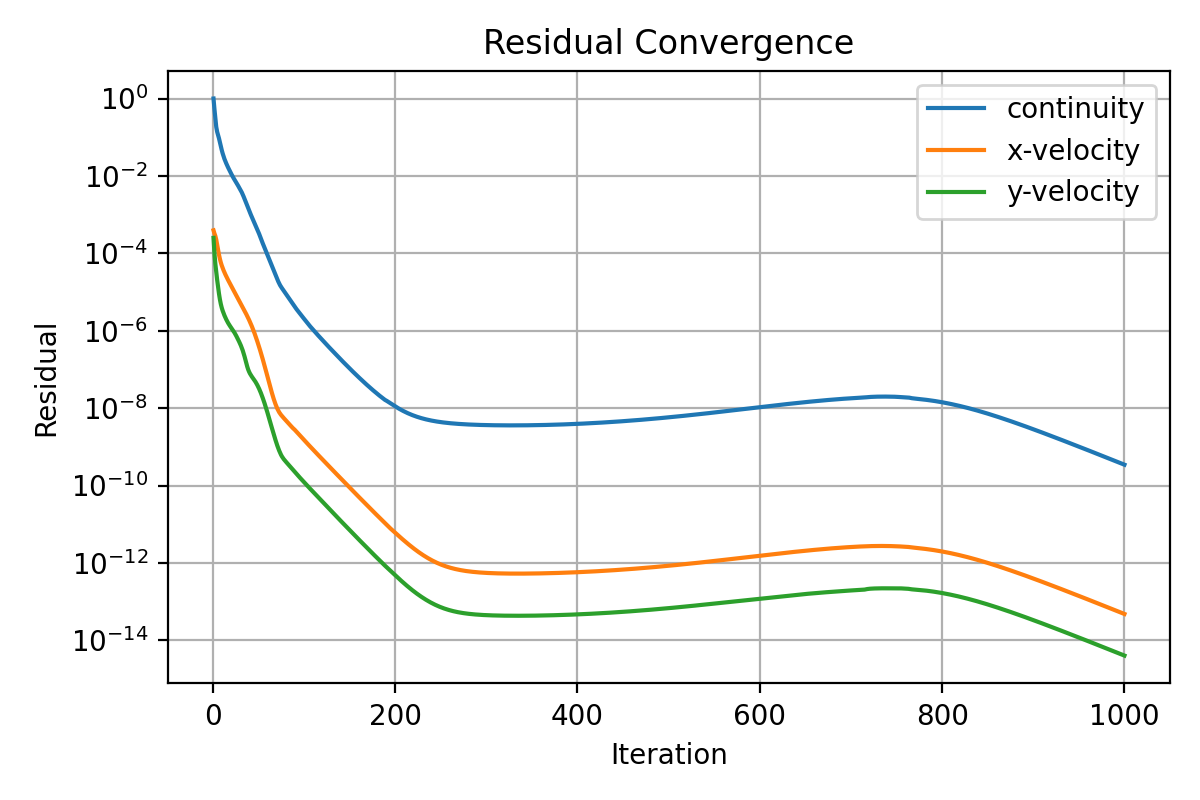

The table this chart was drawn from, first rows:
iter, continuity, x-velocity, y-velocity
1, 1.0, 0.0003925, 0.0002505
2, 0.5375, 0.0003258, 0.0001017
3, 0.3145, 0.0002809, 5.329113036121617e-05
4, 0.184, 0.0002251, 3.225108618931163e-05
5, 0.1375, 0.0001675, 2.051517827647324e-05
6, 0.1143, 0.0001223, 1.337458297913052e-05
7, 0.09335, 9.182239311198951e-05, 9.046175786872188e-06
8, 0.07355, 7.161486313657396e-05, 6.447713537809462e-06
9, 0.05812, 5.805839758334698e-05, 4.896268291258936e-06
10, 0.04685, 4.872794648485349e-05, 3.940645908623834e-06
11, 0.0383, 4.18660181780167e-05, 3.303243677732651e-06
12, 0.03216, 3.644750094812931e-05, 2.83960049957869e-06
13, 0.0274, 3.206147222975473e-05, 2.477092689049235e-06
14, 0.02386, 2.840832947199582e-05, 2.18562343406396e-06
15, 0.02098, 2.532088401998556e-05, 1.946340878558416e-06
16, 0.01856, 2.267412403949829e-05, 1.748735900879888e-06
17, 0.01651, 2.036900289073071e-05, 1.585099832998332e-06
18, 0.01478, 1.834794043357324e-05, 1.448137723381207e-06
19, 0.01327, 1.65545778443094e-05, 1.33150910853422e-06
20, 0.01189, 1.495280802465345e-05, 1.229564842274639e-06
21, 0.01069, 1.351342030545993e-05, 1.137263211732769e-06
22, 0.009662, 1.221322886657832e-05, 1.051530999732316e-06
23, 0.008783, 1.104066361087104e-05, 9.69948364757646e-07
24, 0.008029, 9.9818636708957e-06, 8.878195311737533e-07
25, 0.00732, 9.016108619640014e-06, 8.072429037055916e-07
26, 0.006682, 8.142704734366523e-06, 7.301284981793802e-07
27, 0.006089, 7.357000457444007e-06, 6.578540508366294e-07
28, 0.005566, 6.645765283128642e-06, 5.902347502181268e-07
29, 0.005055, 5.999299834220493e-06, 5.270394730530344e-07
30, 0.004603, 5.416511957547832e-06, 4.68649300953268e-07
31, 0.004175, 4.893680925831749e-06, 4.13850319640086e-07
32, 0.003757, 4.42299898054725e-06, 3.611629520533419e-07
33, 0.003336, 3.997874305999643e-06, 3.106171395241588e-07
34, 0.002931, 3.613956543153186e-06, 2.622498784961702e-07
35, 0.002569, 3.265987506018279e-06, 2.171409655887674e-07
36, 0.002241, 2.948317127461401e-06, 1.766552695857087e-07
37, 0.001952, 2.655150956189786e-06, 1.434832587439873e-07
38, 0.001697, 2.383997998920053e-06, 1.179194465847666e-07
39, 0.001476, 2.132317614183237e-06, 9.946150831421465e-08
40, 0.001288, 1.898790808534736e-06, 8.713866088744533e-08
41, 0.001122, 1.683535386098907e-06, 7.790908200940161e-08
42, 0.0009871, 1.485086315905209e-06, 7.094522915602801e-08
43, 0.0008704, 1.303898242834626e-06, 6.535947129572563e-08
44, 0.0007694, 1.138798385693041e-06, 6.058457162400801e-08
45, 0.0006804, 9.89169550866199e-07, 5.623037500353731e-08
46, 0.000603, 8.545547027297713e-07, 5.201612147642314e-08
47, 0.0005316, 7.342419319700761e-07, 4.782139577317949e-08
48, 0.0004691, 6.273009328435017e-07, 4.363836991505281e-08
49, 0.0004131, 5.329395747809908e-07, 3.951090689106186e-08
50, 0.0003639, 4.507109109010165e-07, 3.549004869634374e-08
51, 0.0003191, 3.796329164347399e-07, 3.16028865818407e-08
52, 0.0002758, 3.187583651779998e-07, 2.789722091416904e-08
53, 0.0002384, 2.661171663291928e-07, 2.439635834220508e-08
54, 0.0002071, 2.211286587624061e-07, 2.116317060176025e-08
55, 0.0001807, 1.829439225598603e-07, 1.822588196834743e-08
56, 0.000158, 1.508271384228721e-07, 1.559203047914978e-08
57, 0.0001376, 1.239902896960155e-07, 1.324817196002926e-08
58, 0.0001199, 1.016262556537947e-07, 1.118094915023e-08
59, 0.0001059, 8.292311354046257e-08, 9.385494437987053e-09
60, 9.322796925493751e-05, 6.76393329531864e-08, 7.85346451045669e-09
... 940 more rows
